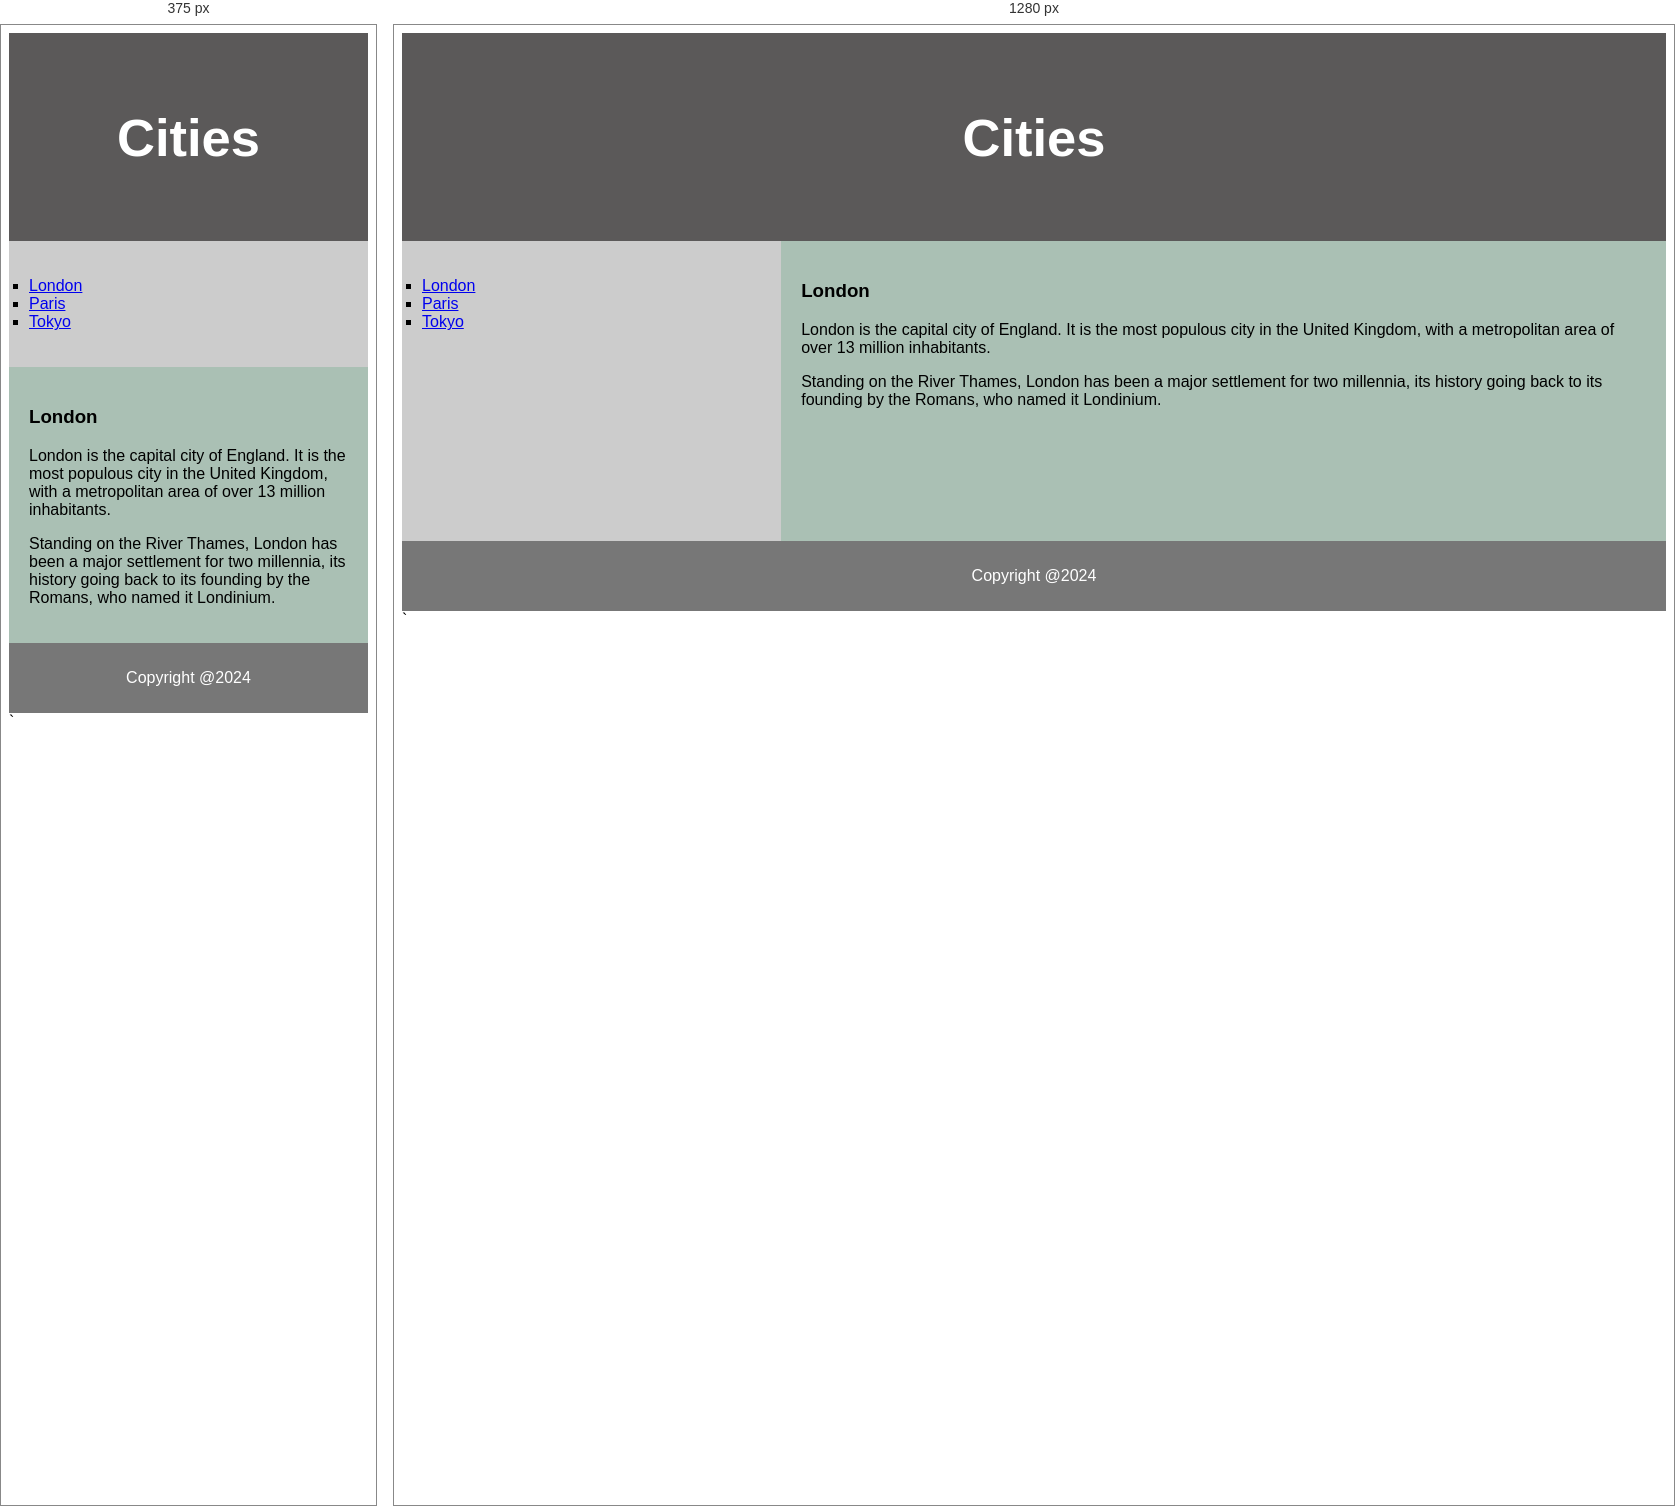
Rendered at 375 px and 1280 px, left to right.

<!-- file: 22_layout.html -->
<!DOCTYPE html>
<html lang="en">
<head>
<title>CSS Template</title>
<meta charset="UTF-8">
<meta name="viewport" content="width=device-width, initial-scale=1.0">
<style>
* {
    box-sizing:border-box;
}
body {
    font-family: Arial, Helvetica, sans-serif;
}
header {
    background-color:#383636d2;
    padding:30px;
    text-align:center;
    font-size:35px;
    color:white;
}
nav {
    float:left;
    width:30%;
    height:300px; /* only for demonstration, should be removed */
    background:#ccc;
    padding:20px;
}
nav ul{
    list-style-type:square;
    padding: 0;
}
article {
    float:left;
    padding:20px;
    width:70%;
    background-color:#aac0b4;
    height:300px; /* only for demonstration, should be removed */
}
/* Clear floats after the columns */
section:after{
    content:"";
    display:table;
    clear:both;
}

/* Style the footer */
footer{
    background-color:#777;
    padding:10px;
    text-align:center;
    color:white;
}

/* Responsive layout - makes the two columns/boxes stack on top of each other instead of next to each other, on small screens */
@media (max-width: 600px) {
  nav, article {
    width: 100%;
    height: auto;
  }
}
</style>
</head>
<body>

<header>
  <h2>Cities</h2>
</header>

<section>
    <nav>
        <ul>
            <li><a href="#">London</a></li>
            <li><a href="#">Paris</a></li>
            <li><a href="#">Tokyo</a></li>
        </ul>
    </nav>
    <article>
    <h1>London</h1>
    <p>London is the capital city of England. It is the most populous city in the  United Kingdom, with a metropolitan area of over 13 million inhabitants.</p>
    <p>Standing on the River Thames, London has been a major settlement for two millennia, its history going back to its founding by the Romans, who named it Londinium.</p>
    </article>
</section>
<footer>
  <p>Copyright @2024</p>
</footer>


</body>`
</html>